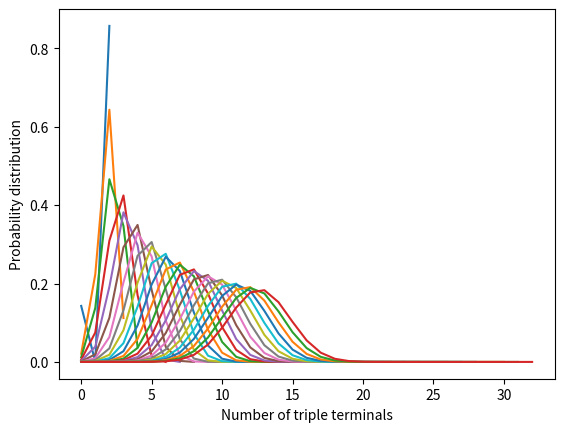

Write Python code to recreate this figure. (Note: this script raises an exception after producing the figure.)
            
def Probtriple(m,k,n):
    if((m>k) or (m>int(n/3)) or (m<0) or (k>=int(n/2)+1) or (k<2) or (n<6)):
        return(0)
    if( (k==3) and (m==0) and (n==6)):
        return(1/7)
    if((m==1) and (n==6)):
        return(0)
    if( (k==2) and (m==2) and (n==6)):
        return(6/7)        
    else:
        #print(Probtriple(m,k,n-1),Probtriple(m-1,k,n-1),Probtriple(m,k-1,n-1),Probtriple(m+1,k-1,n-1))
        return(((n-4+3*m-k)/(2*n-5))*Probtriple(m,k,n-1)+((3*k-3*m+3)/(2*n-5))*Probtriple(m-1,k,n-1)
               +((n-2*k-m+1)/(2*n-5))*Probtriple(m,k-1,n-1)+((m+1)/(2*n-5))*Probtriple(m+1,k-1,n-1))

def probtrip(m,n):
    a=0
    for i in range(m, int(n/2)+1):
        a= a+Probtriple(m,i,n)
    return(a)    

z=101
t=[{'leaves': 0, 'prob': [0]},\
 {'leaves': 1, 'prob': [0]},\
 {'leaves': 2, 'prob': [0]},\
 {'leaves': 3, 'prob': [0]},\
 {'leaves': 4, 'prob': [0]},\
 {'leaves': 5, 'prob': [0]},\
 {'leaves': 6,
  'prob': [[0.0, 0, 0.8571428571428571], [0.14285714285714285, 0, 0.0]]},
 {'leaves': 7,
  'prob': [[0.0, 0.0, 0.6666666666666666], [0.0, 0.3333333333333333, 0.0]]},
 {'leaves': 8,
  'prob': [[0.0, 0.0, 0.48484848484848486],
   [0.0, 0.24242424242424243, 0.2424242424242424],
   [0.030303030303030304, 0.0, 0.0]]},
 {'leaves': 9,
  'prob': [[0.0, 0.0, 0.3356643356643357, 0],
   [0.0, 0.16783216783216784, 0.33566433566433573, 0.055944055944055944],
   [0.02097902097902098, 0.08391608391608392, 0.0, 0.0]]},
 {'leaves': 10,
  'prob': [[0.0, 0.0, 0.22377622377622378, 0],
   [0.0, 0.11188811188811189, 0.33566433566433573, 0.1118881118881119],
   [0.013986013986013986, 0.1118881118881119, 0.08391608391608393, 0.0],
   [0.006993006993006993, 0.0, 0.0, 0.0]]}]
    
for n in range(11,z):
    a1=[]
    for k in range(2, int(n/2)+1):
        a2=[]
        for m in range(0, int(n/3)+1):                
                if(m>k):
                    a2.append(0)     
                else:
                    if(k==2):
                        if(m==0):
                             a2.append(((n-4+3*m-k)/(2*n-5))*t[n-1]["prob"][k-2][m])
                        elif(m >= (int((n-1)/3)+1)):
                             a2.append(((3*k-3*m+3)/(2*n-5))*t[n-1]["prob"][k-2][m-1])
                        else:
                             a2.append(((n-4+3*m-k)/(2*n-5))*t[n-1]["prob"][k-2][m]+((3*k-3*m+3)/(2*n-5))*t[n-1]["prob"][k-2][m-1])
                    elif(k >= (int((n-1)/2)+1)):
                        if(m>= (int((n-1)/3)+1)):
                            a2.append(0) 
                        elif(m == (int((n-1)/3))):
                            a2.append(((n-2*k-m+1)/(2*n-5))*t[n-1]["prob"][k-3][m])                           
                        else:                        
                            a2.append(((n-2*k-m+1)/(2*n-5))*t[n-1]["prob"][k-3][m]+((m+1)/(2*n-5))*t[n-1]["prob"][k-3][m+1])        
                    else:
                        if(m==0):
                            #print("n=",n,"k=", k,"m=",m)
                            a2.append(((n-4+3*m-k)/(2*n-5))*t[n-1]["prob"][k-2][m]+((n-2*k-m+1)/(2*n-5))*t[n-1]["prob"][k-3][m]+((m+1)/(2*n-5))*t[n-1]["prob"][k-3][m+1])
                        elif(m>=( int((n-1)/3)+1)):
                             a2.append(((3*k-3*m+3)/(2*n-5))*t[n-1]["prob"][k-2][m-1])                        
                        elif(m == (int((n-1)/3))):
                             a2.append(((n-4+3*m-k)/(2*n-5))*t[n-1]["prob"][k-2][m]+((3*k-3*m+3)/(2*n-5))*t[n-1]["prob"][k-2][m-1]\
                                      +((n-2*k-m+1)/(2*n-5))*t[n-1]["prob"][k-3][m])
                        else:
                            a2.append(((n-4+3*m-k)/(2*n-5))*t[n-1]["prob"][k-2][m]+((3*k-3*m+3)/(2*n-5))*t[n-1]["prob"][k-2][m-1]\
                                          +((n-2*k-m+1)/(2*n-5))*t[n-1]["prob"][k-3][m]+((m+1)/(2*n-5))*t[n-1]["prob"][k-3][m+1])  
        a1.append(a2)
        #print("for n is "+str(i) +" and m is "+ str(j) +" the probability is "+ str(probtrip(j,i)))      
    t.append(dict(leaves=n, prob=a1)) 

#second part:

def Probtriple(m,k,n): #t[n]["prob"][k-2][m]
    if((m>k) or (m>int(n/3)) or (m<0) or (k>=int(n/2)+1) or (k<2) or (n<6)):
        return(0)
    if( (k==3) and (m==0) and (n==6)):
        return(1/7)
    if((m==1) and (n==6)):
        return(0)
    if( (k==2) and (m==2) and (n==6)):
        return(6/7)        
    else:
        #print(Probtriple(m,k,n-1),Probtriple(m-1,k,n-1),Probtriple(m,k-1,n-1),Probtriple(m+1,k-1,n-1))
        return(((n-4+3*m-k)/(2*n-5))*Probtriple(m,k,n-1)+((3*k-3*m+3)/(2*n-5))*Probtriple(m-1,k,n-1)
               +((n-2*k-m+1)/(2*n-5))*Probtriple(m,k-1,n-1)+((m+1)/(2*n-5))*Probtriple(m+1,k-1,n-1))

def probtrip(m,n):
    a=0
    for i in range(m, int(n/2)+1):
        a= a+Probtriple(m,i,n)
    return(a)    


z=101
#tt=[]
tt=[{'leaves': 0, 'prob': [0]},\
 {'leaves': 1, 'prob': [0]},\
 {'leaves': 2, 'prob': [0]},\
 {'leaves': 3, 'prob': [0]},\
 {'leaves': 4, 'prob': [0]},\
 {'leaves': 5, 'prob': [0]},\
 {'leaves': 6, 'prob': [0.14285714285714285, 0, 0.8571428571428571]},
 {'leaves': 7, 'prob': [0.0, 0.3333333333333333, 0.6666666666666666]},
 {'leaves': 8,
  'prob': [0.030303030303030304, 0.24242424242424243, 0.7272727272727273]},
 {'leaves': 9,
  'prob': [0.02097902097902098,
   0.2517482517482518,
   0.6713286713286715,
   0.055944055944055944]},
 {'leaves': 10,
  'prob': [0.02097902097902098,
   0.2237762237762238,
   0.6433566433566434,
   0.1118881118881119]}]
  
       
for n in range(11,z):
    attt=[]
    for m in range(0, int(n/3)+1):
        a=0
        for k in range(max(2,m), int(n/2)+1):
            a= a+t[n]["prob"][k-2][m]
        attt.append(a)        
        #print("for n is "+str(i) +" and m is "+ str(j) +" the probability is "+ str(probtrip(j,i)))          
    tt.append(dict(leaves=n, prob=attt)) 

        
import matplotlib.pyplot as plt 

for i in range(len(tt)):
    globals()["x"+str(i)]=[]
    globals()["y"+str(i)]=[]


for p in range(6,len(tt),4):     
    globals()["x"+ str(p)]=list(range(int(p/3)+1))
    globals()["y"+ str(p)]=tt[p]["prob"]
    plt.plot(globals()["x"+ str(p)], globals()["y"+ str(p)], label = str(p)+" leaves")

plt.xlabel('Number of triple terminals') 
plt.ylabel('Probability distribution') 
#plt.title('') 
#plt.legend()   
plt.show()        


file="E:/sugerc/probtriple6t100check.txt"
with open(file,"w") as f:
    for s in tt:
        f.write(str(s))
        f.write("\n")

for i in range(len(tt)):
    globals()["z"+str(i)]=0      # mean
    globals()["frac"+str(i)]=0  # for mean/n

for p in range(6,len(tt)):
    for j in range(int(p/3)+1):
        globals()["z"+str(p)] +=globals()["x"+ str(p)][j]*globals()["y"+ str(p)][j]

# mean/n :
for p in range(6,len(tt)):
    globals()["frac"+str(p)]= (globals()["z"+str(p)])/p
    
# st :
        
import math  
for i in range(len(tt)):
    globals()["bigv"+str(i)]=0
    globals()["var"+str(i)]=0
    globals()["st"+str(i)]=0

for i in range(len(tt)):
    globals()["stfrac"+str(i)]=0    #st/m
    
for p in range(6,len(tt)):
    for j in range(int(p/3)+1):
        globals()["bigv"+str(p)] +=(math.pow(globals()["x"+ str(p)][j],2))*globals()["y"+ str(p)][j]


for p in range(6,len(tt)):
     globals()["var"+str(p)]= globals()["bigv"+str(p)]-(math.pow(globals()["z"+str(p)],2))
     
for p in range(6,len(tt)):     
     globals()["st"+str(p)]=math.sqrt(globals()["var"+str(p)])  
        
for p in range(6,len(tt)):     
     globals()["stfrac"+str(p)]=(globals()["st"+str(p)])/p

import pandas as pd
mean=[]
st=[]
fracmean=[]  
fracst=[]
   
for i in range(6,len(tt)): 
    mean.append(globals()["z"+str(i)])
    st.append(globals()["st"+str(i)])
    fracmean.append(globals()["frac"+str(i)])
    fracst.append(globals()["stfrac"+str(i)])
       
d = {"leaves":list(range(6,101)),'Mean': mean, 'St': st,"Mean/n":fracmean,"St/n":fracst}
df = pd.DataFrame(data=d)     

df.to_csv('E:/sugerc/meansttriple.csv')
